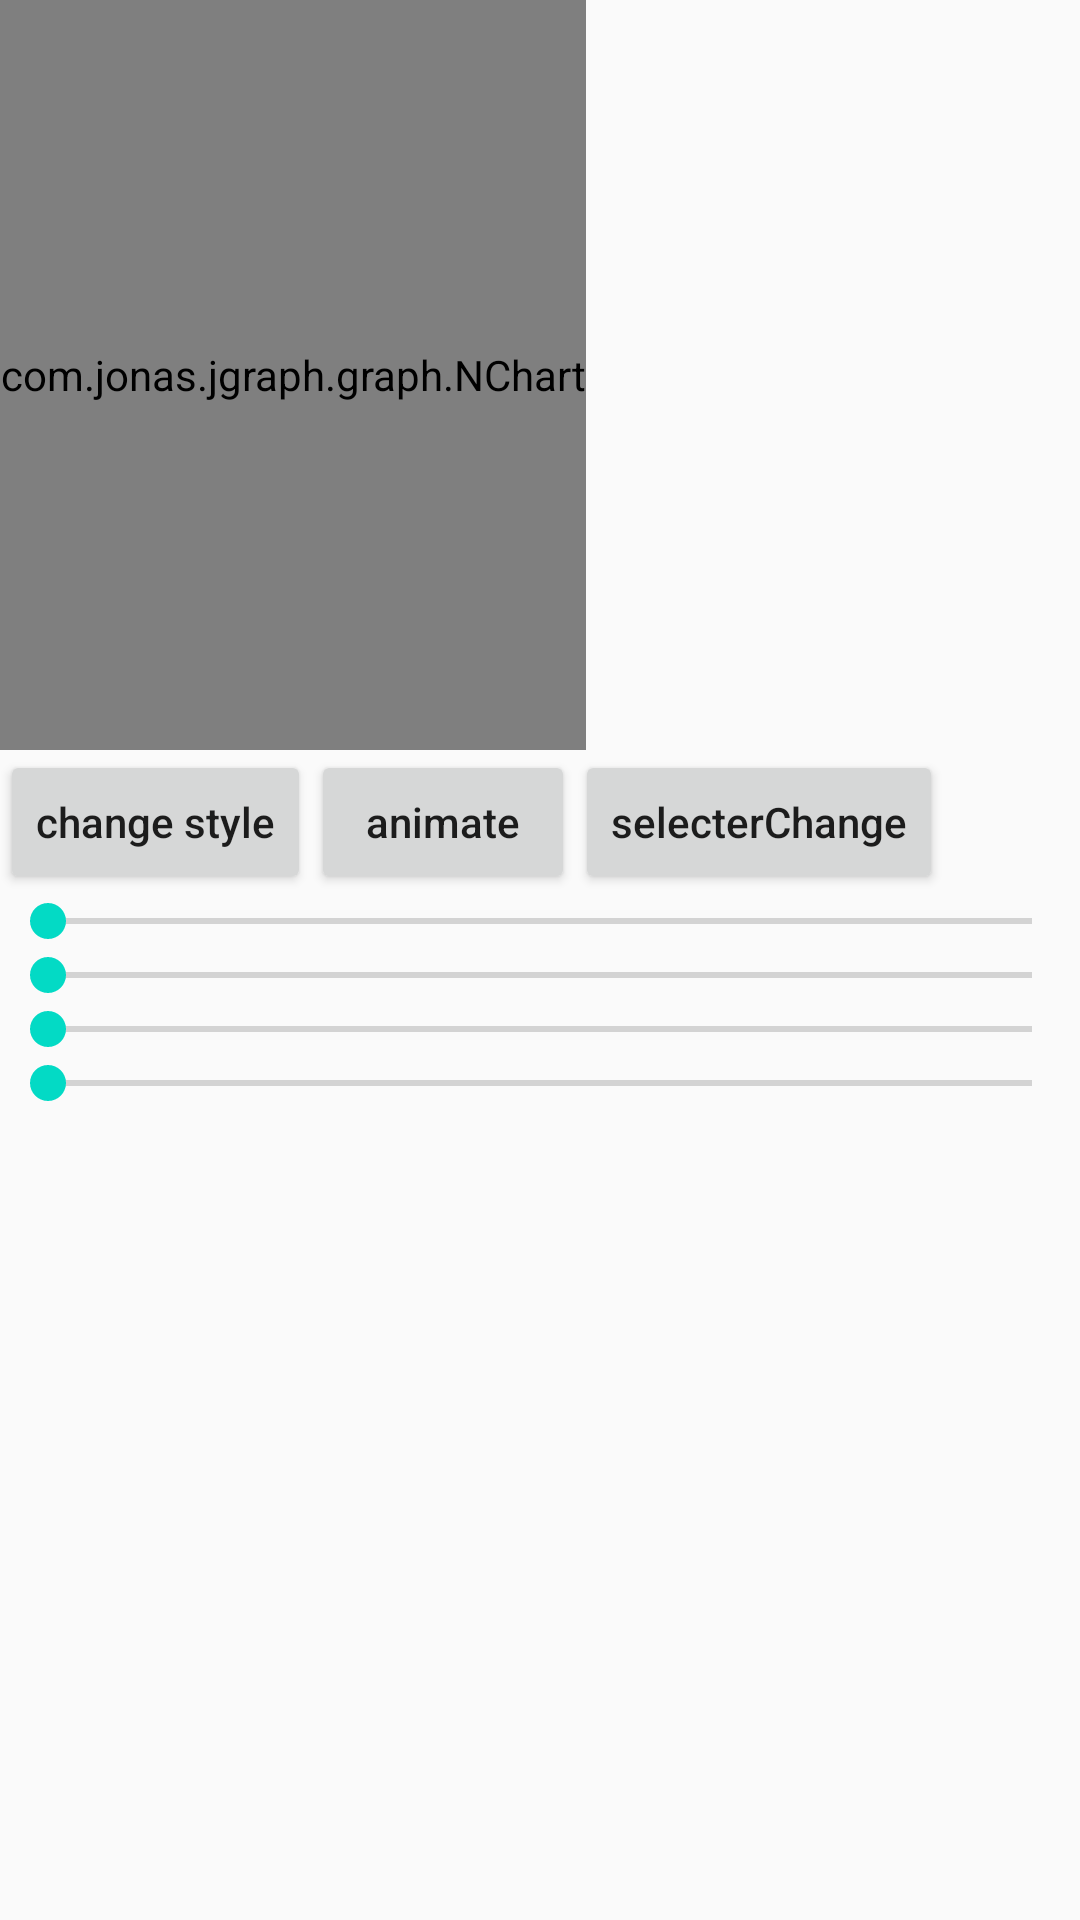

The Android layout XML behind this screen, and the referenced resources:
<!-- AndroidManifest.xml: application theme AppTheme -->
<!-- res/layout/activity_main.xml -->
<?xml version="1.0" encoding="utf-8"?>
<RelativeLayout
        xmlns:android="http://schemas.android.com/apk/res/android"
        xmlns:tools="http://schemas.android.com/tools"
        android:layout_width="match_parent"
        android:layout_height="match_parent"
        tools:context="com.jonas.schart.MainActivity">

    <com.jonas.jgraph.graph.NChart
            android:id="@+id/sug_recode_schar"
            android:layout_width="wrap_content"
            android:layout_height="250dp"/>
    <LinearLayout
            android:orientation="vertical"
            android:layout_below="@+id/sug_recode_schar"
            android:layout_width="match_parent"
            android:layout_height="wrap_content"
            android:id="@+id/linearLayout">
            <LinearLayout
                android:layout_width="match_parent"
                android:layout_height="wrap_content">

        <Button
                android:layout_width="wrap_content"
                android:layout_height="wrap_content"
                android:text="change style"
                android:textAllCaps="false"
                android:onClick="stylechange"/>

        <Button
                android:layout_width="wrap_content"
                android:layout_height="wrap_content"
                android:text="animate"
                android:textAllCaps="false"
                android:onClick="animate"/>

        <Button
                android:layout_width="wrap_content"
                android:layout_height="wrap_content"
                android:text="selecterChange"
                android:textAllCaps="false"
                android:onClick="selecterChange"/>


            </LinearLayout>
        <SeekBar
                android:id="@+id/sb_barwidth"
                android:layout_width="match_parent"
                android:max="100"
                android:layout_height="wrap_content"/>

        <SeekBar
                android:id="@+id/sb_barinterval"
                android:max="100"
                android:layout_width="match_parent"
                android:layout_height="wrap_content"/>

        <SeekBar
                android:id="@+id/sb_hcoordinate"
                android:max="100"
                android:layout_width="match_parent"
                android:layout_height="wrap_content"/>
        <SeekBar
                android:id="@+id/sb_mabove"
                android:max="100"
                android:layout_width="match_parent"
                android:layout_height="wrap_content"/>

    </LinearLayout>

</RelativeLayout>
<!-- resources referenced by this layout -->
<resources>
  <style name="AppTheme" parent="Theme.AppCompat.Light.DarkActionBar">
          
          <item name="colorPrimary">@color/colorPrimary</item>
          <item name="colorPrimaryDark">@color/colorPrimaryDark</item>
          <item name="colorAccent">@color/colorAccent</item>
      </style>
  <!-- not gathered from this repository: default colours our renderer supplied (Android Studio template values) -->
  <color name="colorPrimary">#FF6200EE</color>
  <color name="colorPrimaryDark">#FF3700B3</color>
  <color name="colorAccent">#FF03DAC5</color>
</resources>
